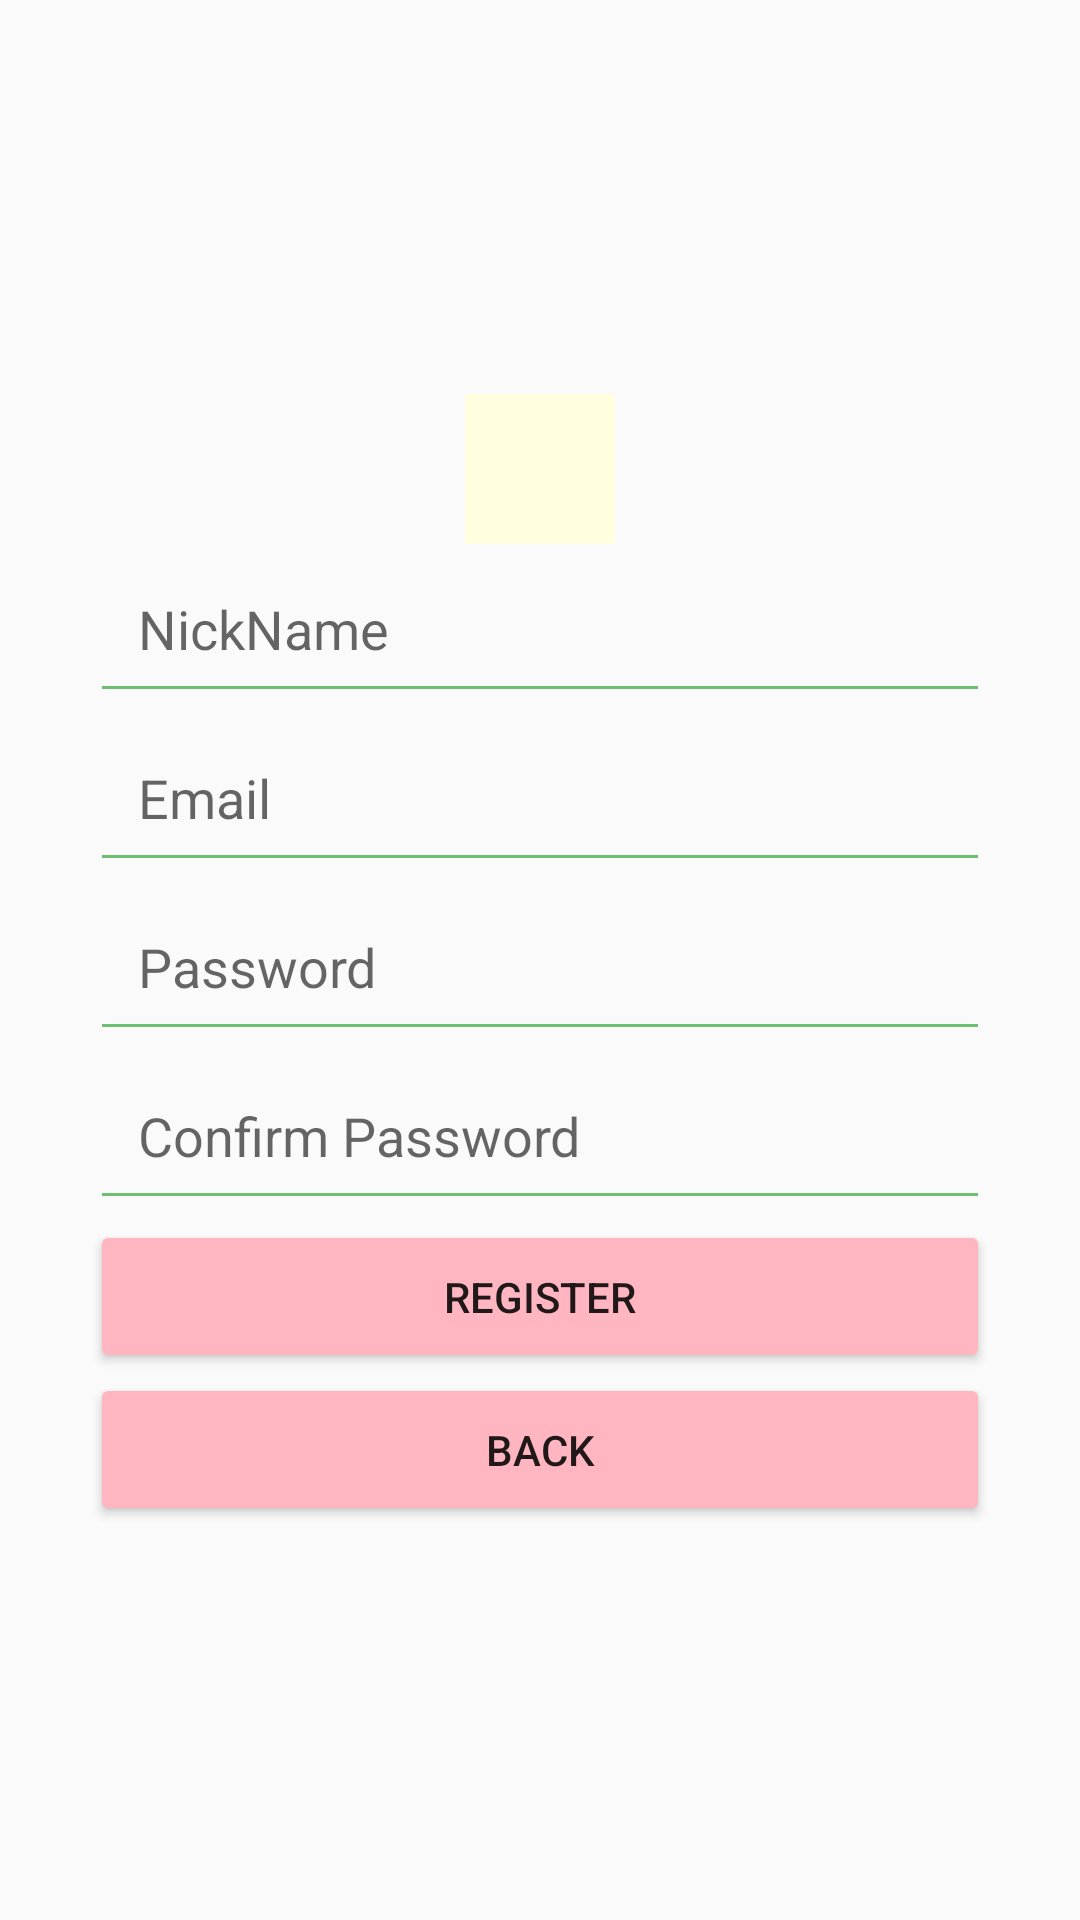

This screen was rendered from an Android layout file. Write that file and the resources it references.
<!-- AndroidManifest.xml: application theme AppTheme -->
<!-- res/layout/createac.xml -->
<?xml version="1.0" encoding="utf-8"?>
<LinearLayout xmlns:android="http://schemas.android.com/apk/res/android"
    android:layout_width="match_parent"
    android:layout_height="match_parent"
    android:orientation="vertical"
    android:gravity="center">

    <ImageView
        android:layout_width="50dp"
        android:layout_height="50dp"
        android:background="#FFFFE0"
        android:src="@drawable/person" />

    <EditText
        android:id="@+id/nickname"
        android:layout_width="300dp"
        android:layout_height="wrap_content"
        android:backgroundTint="#6FBF73"
        android:hint="NickName"
        android:padding="16dp" />

    <EditText
        android:id="@+id/email"
        android:layout_width="300dp"
        android:layout_height="wrap_content"
        android:backgroundTint="#6FBF73"
        android:hint="Email"
        android:inputType="textEmailAddress"
        android:padding="16dp" />

    <EditText
        android:id="@+id/password"
        android:layout_width="300dp"
        android:layout_height="wrap_content"
        android:backgroundTint="#6FBF73"
        android:hint="Password"
        android:inputType="textPassword"
        android:padding="16dp" />

    <EditText
        android:id="@+id/confirmpassword"
        android:layout_width="300dp"
        android:layout_height="wrap_content"
        android:backgroundTint="#6FBF73"
        android:hint="Confirm Password"
        android:inputType="textPassword"
        android:padding="16dp" />

    <Button
        android:id="@+id/register"
        android:layout_width="300dp"
        android:layout_height="wrap_content"
        android:backgroundTint="#FFB6C1"
        android:padding="16dp"
        android:text="Register" />

    <Button
        android:id="@+id/back"
        android:layout_width="300dp"
        android:layout_height="wrap_content"
        android:backgroundTint="#FFB6C1"
        android:padding="16dp"
        android:text="Back" />

</LinearLayout>
<!-- resources referenced by this layout -->
<resources>
  <style name="AppTheme" parent="Theme.AppCompat.Light.NoActionBar">
          <item name="colorPrimary">@color/colorPrimary</item>
          <item name="colorPrimaryDark">@color/grey_f3f3f3</item>
          <item name="colorAccent">@color/colorAccent</item>
      </style>
  <!-- not gathered from this repository: default colours our renderer supplied (Android Studio template values) -->
  <color name="colorPrimary">#FF6200EE</color>
  <color name="colorAccent">#FF03DAC5</color>
</resources>
